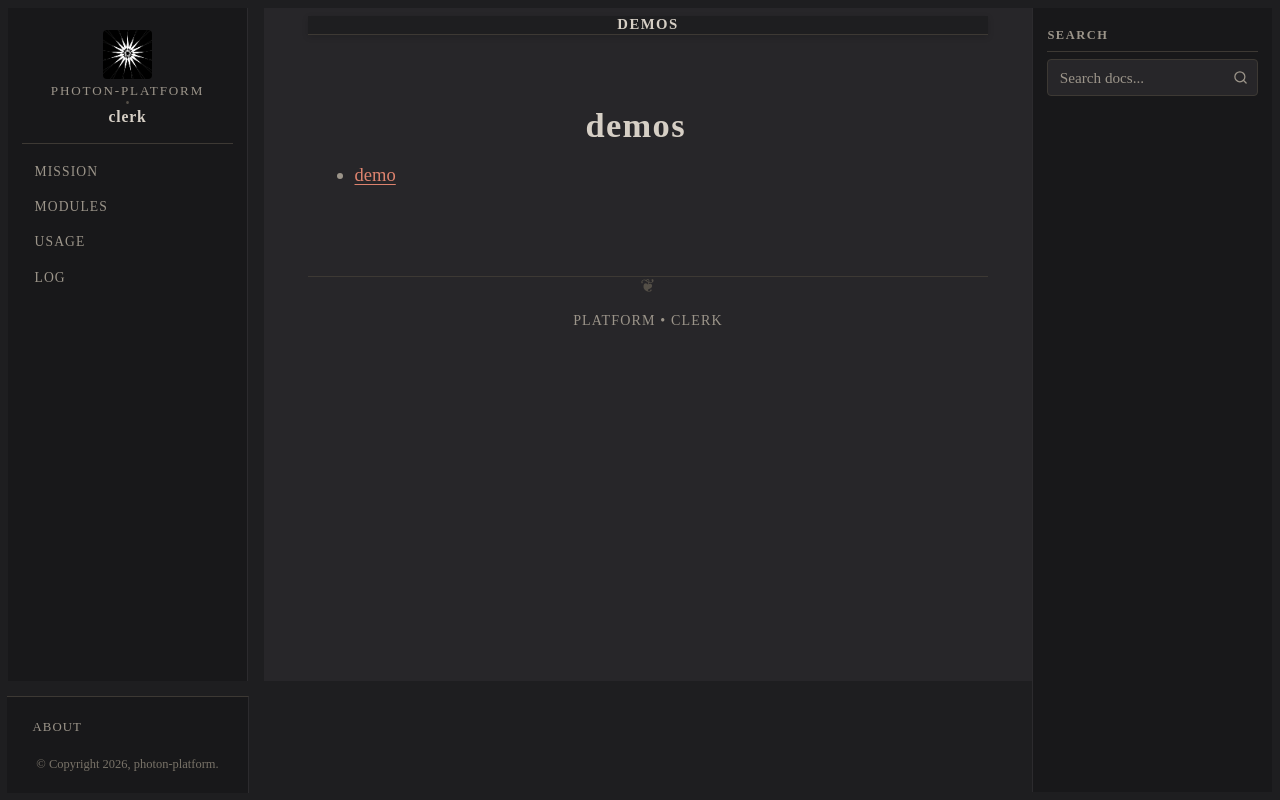

repository: photon-platform/clerk · page: demos/index.html · generator: sphinx

demos
=====

.. toctree::

   demo
